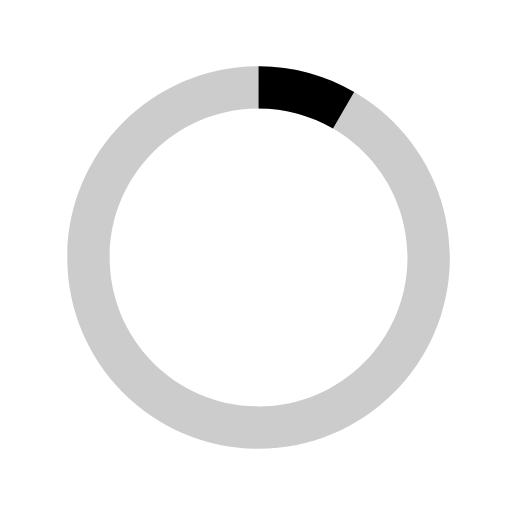
t = 0.00 s
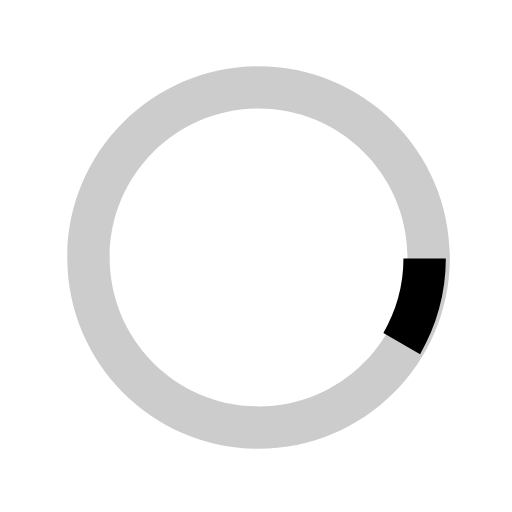
t = 0.15 s
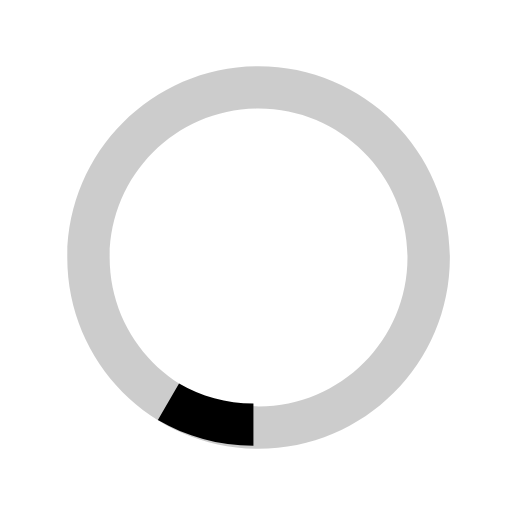
t = 0.30 s
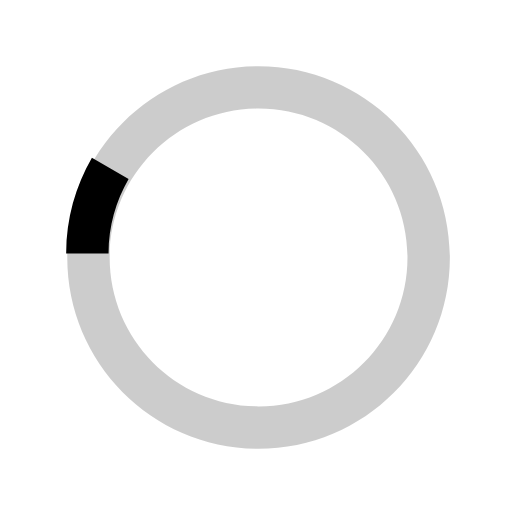
t = 0.45 s

The animated SVG that drew these frames (rendered in a browser with its animation timeline set to each time). Animation: 1 SMIL element (animateTransform=1); one cycle of 0.60 s, repeats indefinitely.

<!-- 文件职责：绘制加载中的圆环，使用 SVG 旋转动画每 0.6 秒绕中心转动一周；没有脚本定义。 -->
<svg xmlns="http://www.w3.org/2000/svg" width="40px" height="40px" viewBox="0 0 40 40" enable-background="new 0 0 40 40"> <path opacity="0.2" fill="#000" d="M20.201,5.169c-8.254,0-14.946,6.692-14.946,14.946c0,8.255,6.692,14.946,14.946,14.946 s14.946-6.691,14.946-14.946C35.146,11.861,28.455,5.169,20.201,5.169z M20.201,31.749c-6.425,0-11.634-5.208-11.634-11.634 c0-6.425,5.209-11.634,11.634-11.634c6.425,0,11.633,5.209,11.633,11.634C31.834,26.541,26.626,31.749,20.201,31.749z"/> <path fill="#000" d="M26.013,10.047l1.654-2.866c-2.198-1.272-4.743-2.012-7.466-2.012h0v3.312h0 C22.32,8.481,24.301,9.057,26.013,10.047z"> <animateTransform attributeType="xml" attributeName="transform"  type="rotate" from="0 20 20"  to="360 20 20" dur="0.6s" repeatCount="indefinite"/> </path> </svg>
